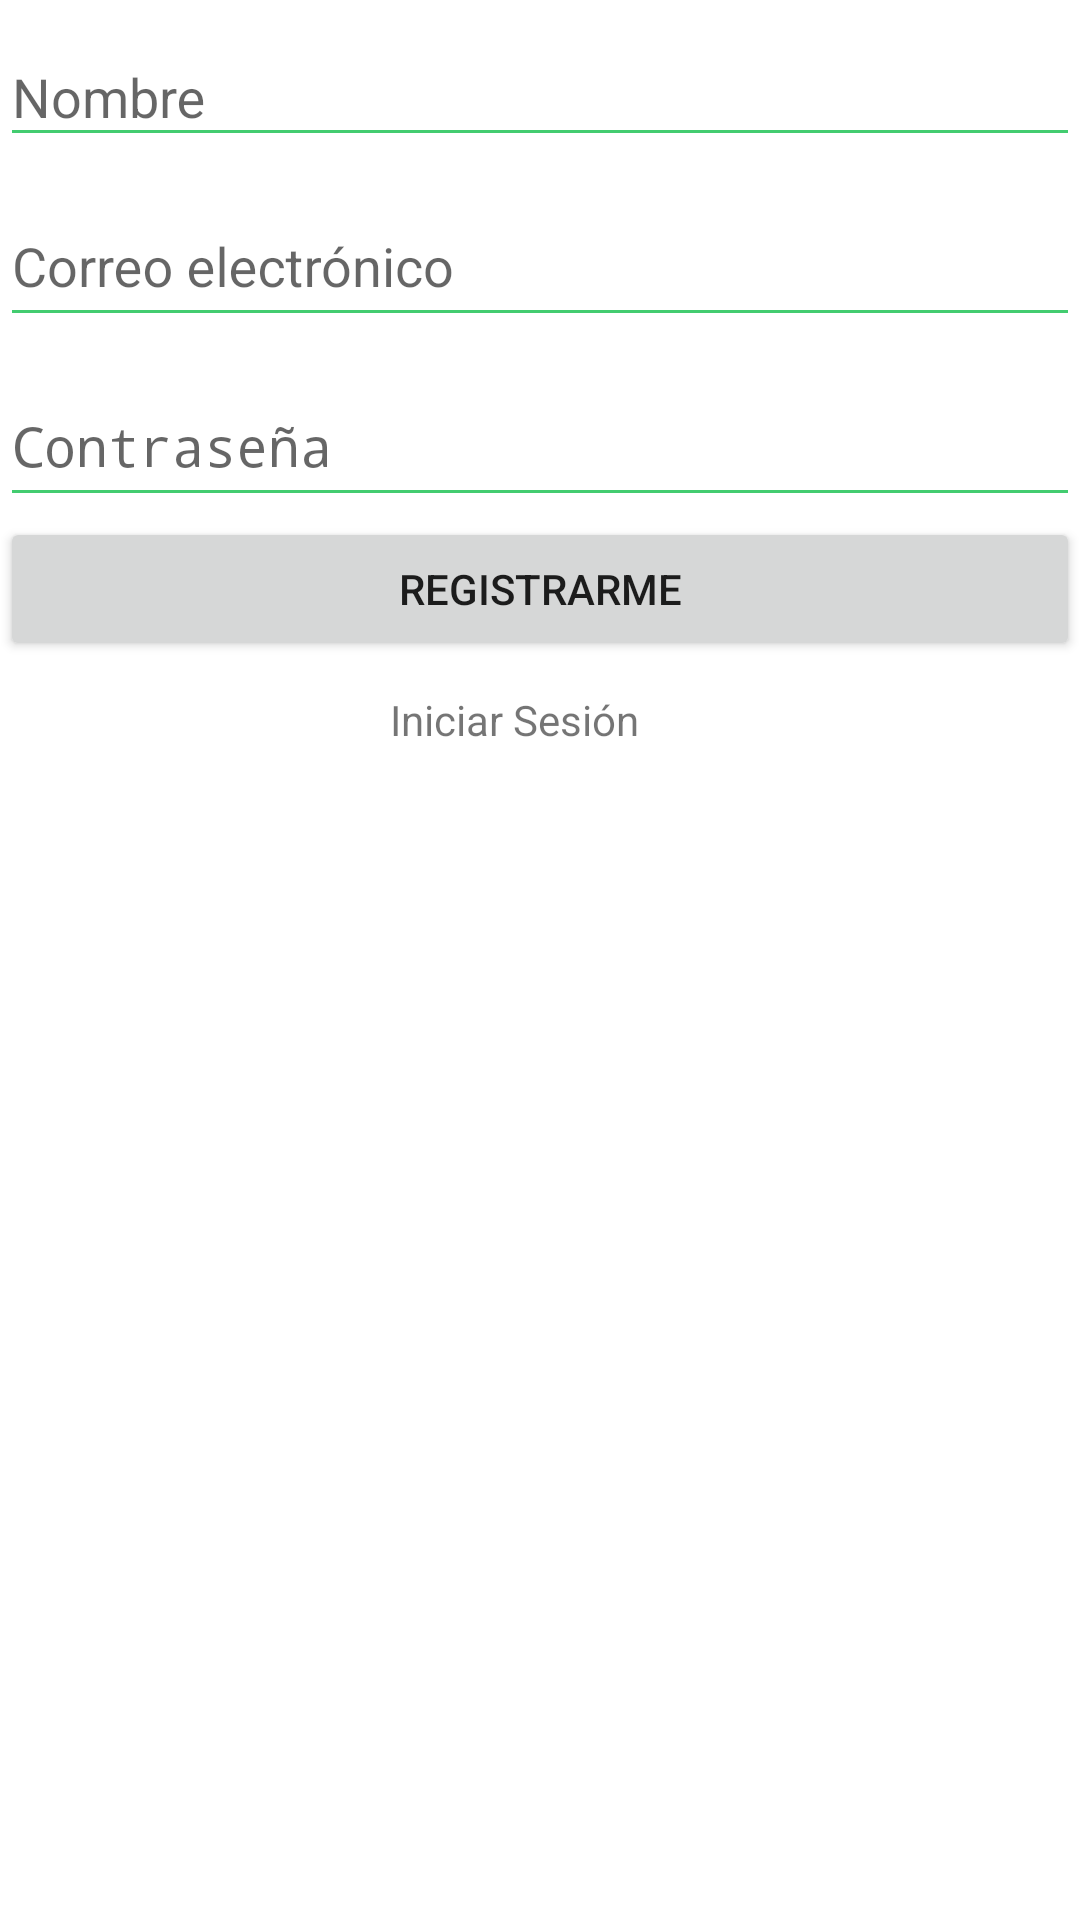

Write the Android layout XML for this screen, with the resource values it uses.
<!-- AndroidManifest.xml: application theme AppTheme -->
<!-- res/layout/activity_registro.xml -->
<?xml version="1.0" encoding="utf-8"?>
<LinearLayout xmlns:android="http://schemas.android.com/apk/res/android"
    xmlns:app="http://schemas.android.com/apk/res-auto"
    xmlns:tools="http://schemas.android.com/tools"
    android:layout_width="match_parent"
    android:layout_height="match_parent"
    android:background="@android:color/background_light"
    android:orientation="vertical"
    tools:context="com.example.caro.microadmin.RegistroActivity">

    <ScrollView
        android:layout_width="match_parent"
        android:layout_height="match_parent"
        android:clipToPadding="false"
        android:fillViewport="false"
        app:layout_constraintBottom_toBottomOf="parent"
        app:layout_constraintLeft_toLeftOf="parent"
        app:layout_constraintRight_toRightOf="parent"
        app:layout_constraintTop_toTopOf="parent">

        <LinearLayout
            android:layout_width="match_parent"
            android:layout_height="match_parent"
            android:orientation="vertical">

            <android.support.design.widget.TextInputLayout
                android:layout_width="match_parent"
                android:layout_height="match_parent"
                android:layout_weight="0.60">

                <EditText
                    android:id="@+id/tf_nombre"
                    android:layout_width="match_parent"
                    android:layout_height="wrap_content"
                    android:hint="@string/nombre"
                    android:inputType="text"
                    tools:ignore="HardcodedText" />

            </android.support.design.widget.TextInputLayout>

            <android.support.design.widget.TextInputLayout
                android:layout_width="match_parent"
                android:layout_height="match_parent"
                android:layout_weight="0.60">

                <EditText
                    android:id="@+id/tf_correo"
                    android:layout_width="match_parent"
                    android:layout_height="49dp"
                    android:hint="Correo electrónico"
                    android:inputType="textEmailAddress"
                    tools:ignore="HardcodedText" />

            </android.support.design.widget.TextInputLayout>

            <android.support.design.widget.TextInputLayout
                android:layout_width="match_parent"
                android:layout_height="match_parent"
                android:layout_weight="0.60">

            </android.support.design.widget.TextInputLayout>

            <android.support.design.widget.TextInputLayout
                android:layout_width="match_parent"
                android:layout_height="match_parent"
                android:layout_weight="0.60"
                tools:layout_editor_absoluteX="8dp"
                tools:layout_editor_absoluteY="8dp">

                <EditText
                    android:id="@+id/tf_contrasena"
                    android:layout_width="match_parent"
                    android:layout_height="49dp"
                    android:hint="@string/contrase_a"
                    android:inputType="textPassword" />

            </android.support.design.widget.TextInputLayout>

            <Button
                android:id="@+id/bt_registrarme"
                android:layout_width="match_parent"
                android:layout_height="wrap_content"
                android:layout_marginBottom="10dp"
                android:text="Registrarme"
                tools:ignore="HardcodedText,MissingConstraints"
                tools:layout_editor_absoluteX="13dp"
                tools:layout_editor_absoluteY="447dp" />

            <TextView
                android:id="@+id/link_iniciarSesion"
                android:layout_width="match_parent"
                android:layout_height="wrap_content"
                android:layout_weight="0.60"
                android:clickable="true"
                android:paddingLeft="130dp"
                android:text="@string/iniciar_sesi_n"
                tools:ignore="RtlSymmetry" />
        </LinearLayout>
    </ScrollView>

</LinearLayout>
<!-- resources referenced by this layout -->
<resources>
  <string name="contrase_a">Contraseña</string>
  <string name="iniciar_sesi_n">Iniciar Sesión</string>
  <string name="nombre">Nombre</string>
  <style name="AppTheme" parent="Theme.AppCompat.Light.DarkActionBar">
          
          <item name="colorPrimary">#2C3756</item>
          <item name="colorPrimaryDark">#2C3756</item>
          <item name="colorAccent">#43cc70</item>
          <item name="colorControlNormal">#43cc70</item>
          <item name="colorControlActivated">#43cc70</item>
          <item name="colorControlHighlight">#43cc70</item>
      </style>
</resources>
